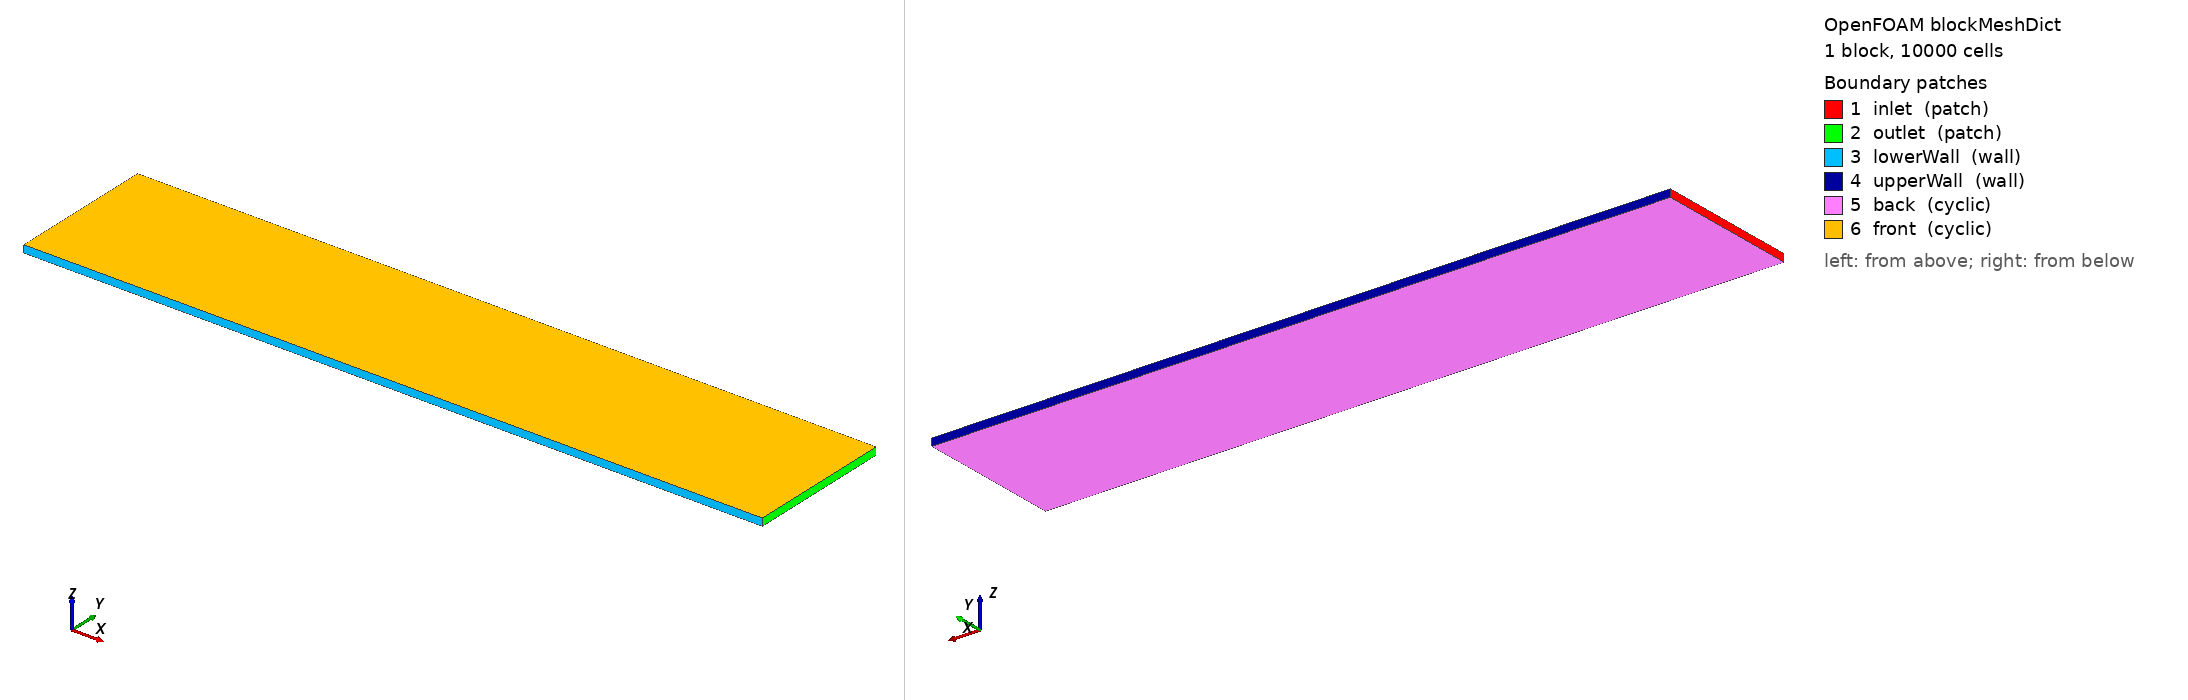

OpenFOAM case: the mesh blockMesh builds from blockMeshDict, 1 block(s), 10000 cells. Boundary patches (legend numbers): 1 inlet (patch), 2 outlet (patch), 3 lowerWall (wall), 4 upperWall (wall), 5 back (cyclic), 6 front (cyclic). Left view from above one corner, right view from below the opposite corner. Boundary conditions: 1 field file(s) under 0/; 6 of 6 drawn patches have an entry in a shipped field file.

=== system/blockMeshDict ===
/*--------------------------------*- C++ -*----------------------------------*\
| =========                 |                                                 |
| \\      /  F ield         | OpenFOAM: The Open Source CFD Toolbox           |
|  \\    /   O peration     | Version:  v2412                                 |
|   \\  /    A nd           | Website:  www.openfoam.com                      |
|    \\/     M anipulation  |                                                 |
\*---------------------------------------------------------------------------*/
FoamFile
{
    version     2.0;
    format      ascii;
    class       dictionary;
    object      blockMeshDict;
}
// * * * * * * * * * * * * * * * * * * * * * * * * * * * * * * * * * * * * * //

// 平行平板チャネル: x ∈ [0,10] (流れ方向), y ∈ [-1,1] (半幅 a=1)。
// z (電流方向) は 1 セル + cyclic。empty にすると epotFoam の面フラックス電流
// 再構成で J_z が消え Lorentz 力がゼロになる (Tassone レポート 5.2 節も
// epotFoam 系チュートリアルでは empty を除去して 3D 化している)。
// cyclic は E_z = 0 (短絡) 条件に相当し、圧力勾配は絶縁条件と定数分ずれるが
// 正規化速度分布 u(y)/ū は解析解と厳密に同形。
// y は両側マルチグレーディングで壁を細分化。第1セル高さ ≈ 0.0074 なので
// Hartmann 層 δ = a/Ha (Ha=20 で 0.05) 内に約6セル入る。
// Ha ≳ 60 では層内セル数が3を切るため、y セル数か拡大率を上げること。
// Re=1 では入口発達長が O(1) と短いため流路長 10 (透過時間 10) で十分。

scale   1;

vertices
(
    (0 -1 0)
    (10 -1 0)
    (10 1 0)
    (0 1 0)
    (0 -1 0.1)
    (10 -1 0.1)
    (10 1 0.1)
    (0 1 0.1)
);

blocks
(
    hex (0 1 2 3 4 5 6 7) (50 200 1)
    simpleGrading
    (
        1
        (
            (0.5 0.5 211)      // 下壁→中心: Ha=1000 の Hartmann層(δ=0.001)に数セル
            (0.5 0.5 0.00474)  // 中心→上壁
        )
        1
    )
);

boundary
(
    inlet
    {
        type patch;
        faces
        (
            (0 4 7 3)
        );
    }
    outlet
    {
        type patch;
        faces
        (
            (2 6 5 1)
        );
    }
    lowerWall
    {
        type wall;
        faces
        (
            (1 5 4 0)
        );
    }
    upperWall
    {
        type wall;
        faces
        (
            (3 7 6 2)
        );
    }
    back
    {
        type cyclic;
        neighbourPatch front;
        faces
        (
            (0 3 2 1)
        );
    }
    front
    {
        type cyclic;
        neighbourPatch back;
        faces
        (
            (4 5 6 7)
        );
    }
);


// ************************************************************************* //


=== system/controlDict ===
/*--------------------------------*- C++ -*----------------------------------*\
| =========                 |                                                 |
| \\      /  F ield         | OpenFOAM: The Open Source CFD Toolbox           |
|  \\    /   O peration     | Version:  v2412                                 |
|   \\  /    A nd           | Website:  www.openfoam.com                      |
|    \\/     M anipulation  |                                                 |
\*---------------------------------------------------------------------------*/
FoamFile
{
    version     2.0;
    format      ascii;
    class       dictionary;
    object      controlDict;
}
// * * * * * * * * * * * * * * * * * * * * * * * * * * * * * * * * * * * * * //

application     epotFoam;

startFrom       startTime;

startTime       0;

stopAt          endTime;

// 速度分布は磁気制動時間 rho/(sigma·B0²) = 1/Ha² と Hartmann 層の粘性時間
// δ²/ν で局所的に発達するため (Re=1 では移流を待つ必要がない)、endTime は
// 短くてよい。実測では t≈0.2 で残差 ~1e-9 の完全定常。t=0.5 と 1.0 の
// 書き出しを比較して定常性を確認する。
endTime         0.0002;

// Lorentz 力は陽解法。名目の安定限界は dt < 2·rho/(sigma·B0²) = 2/Ha² だが、
// 壁近傍の細分化セルでは電流再構成により実効係数が数倍大きく、dt=1e-3
// (0.4/Ha²) で発散した。dt ≈ 0.08/Ha² なら安定 (Ha=20 → 2e-4, 実測確認済)。
// Ha を上げる場合は deltaT ≲ 0.08/Ha² に下げること。
deltaT          1.5e-8;

writeControl    runTime;

writeInterval   0.0001;

purgeWrite      0;

writeFormat     ascii;

writePrecision  8;

writeCompression off;

timeFormat      general;

timePrecision   6;

runTimeModifiable true;

functions
{
    #include "sample"
}


// ************************************************************************* //


=== 0/U ===
/*--------------------------------*- C++ -*----------------------------------*\
| =========                 |                                                 |
| \\      /  F ield         | OpenFOAM: The Open Source CFD Toolbox           |
|  \\    /   O peration     | Version:  v2412                                 |
|   \\  /    A nd           | Website:  www.openfoam.com                      |
|    \\/     M anipulation  |                                                 |
\*---------------------------------------------------------------------------*/
FoamFile
{
    version     2.0;
    format      ascii;
    class       volVectorField;
    object      U;
}
// * * * * * * * * * * * * * * * * * * * * * * * * * * * * * * * * * * * * * //

dimensions      [0 1 -1 0 0 0 0];

// 一様流入 (1 0 0) → 質量保存によりバルク速度 ū = 1 が全断面で保証される
internalField   uniform (1 0 0);

boundaryField
{
    inlet
    {
        type            fixedValue;
        value           uniform (1 0 0);
    }

    outlet
    {
        type            zeroGradient;
    }

    lowerWall
    {
        type            noSlip;
    }

    upperWall
    {
        type            noSlip;
    }

    back
    {
        type            cyclic;
    }

    front
    {
        type            cyclic;
    }
}


// ************************************************************************* //
